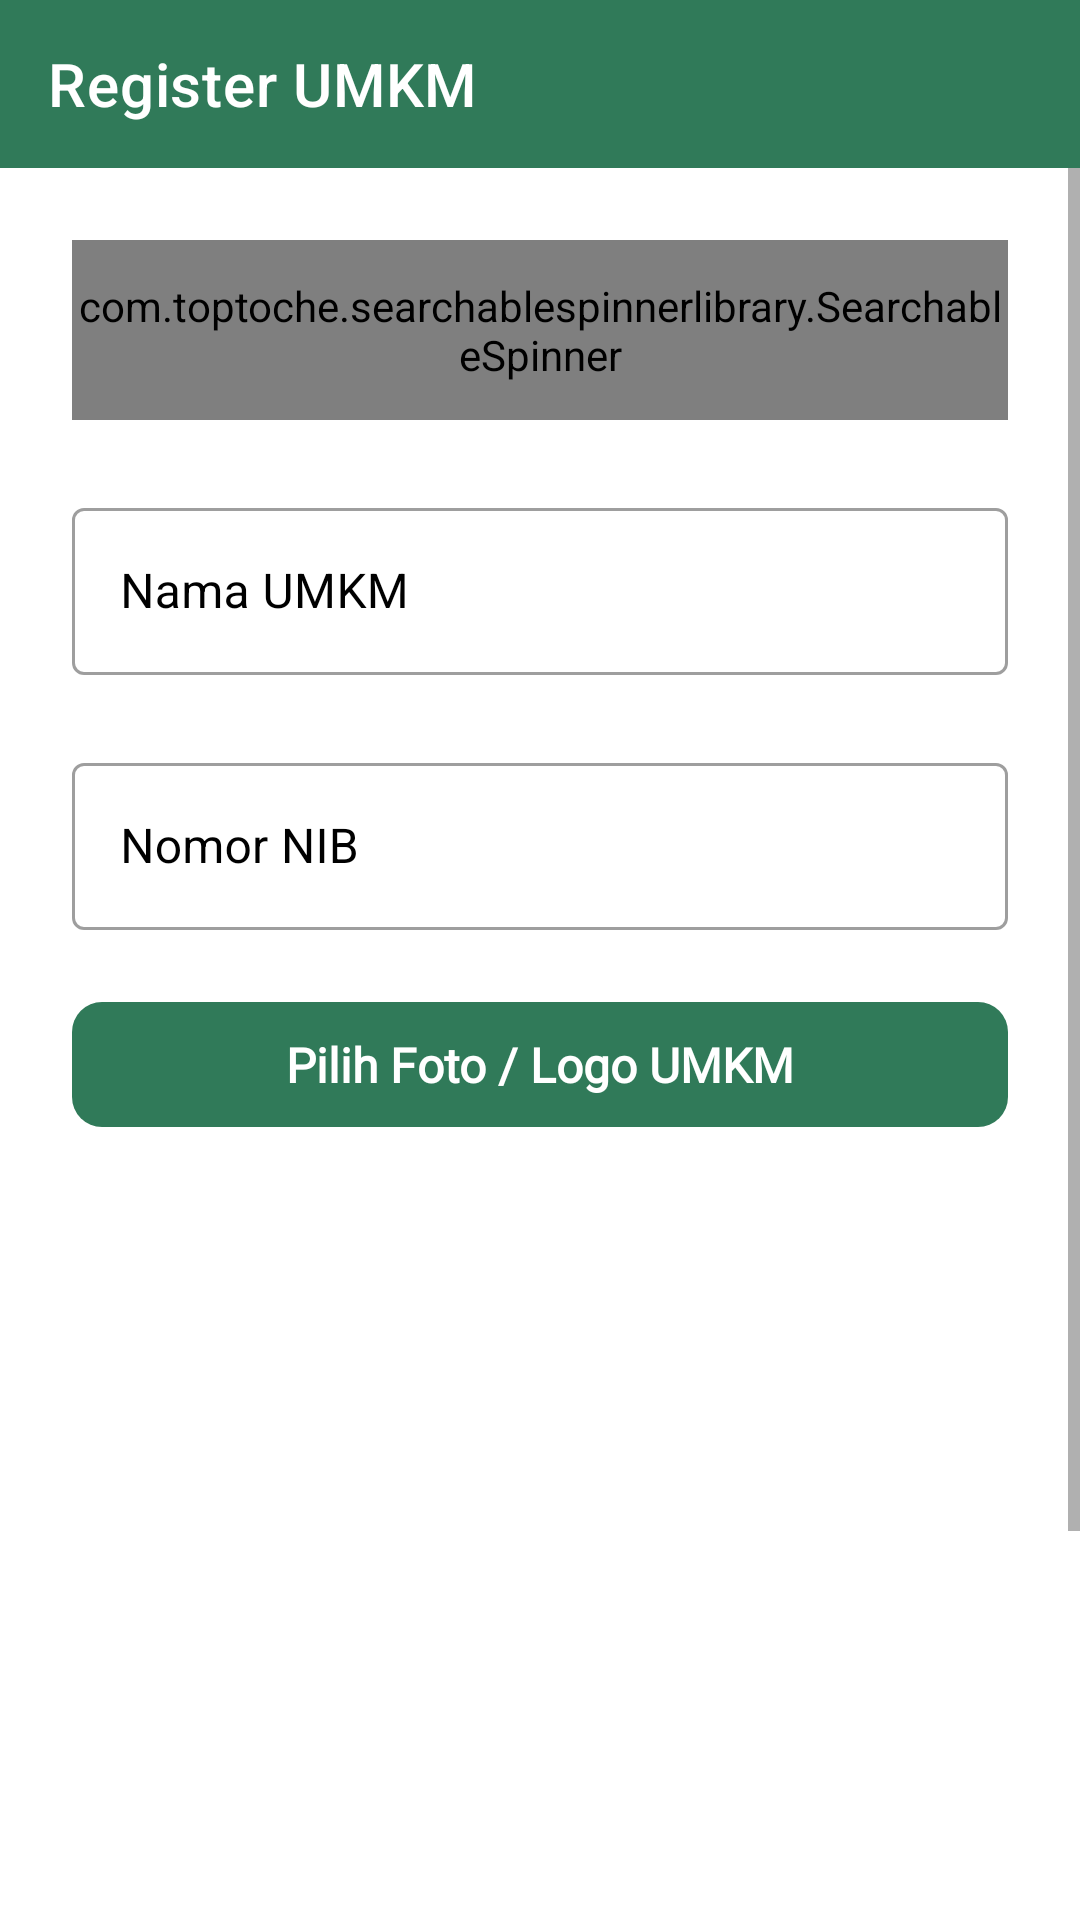

The Android layout XML behind this screen, and the referenced resources:
<!-- AndroidManifest.xml: application theme main -->
<!-- res/layout/activity_register_umkm2.xml -->
<?xml version="1.0" encoding="utf-8"?>
<androidx.constraintlayout.widget.ConstraintLayout xmlns:android="http://schemas.android.com/apk/res/android"
    xmlns:app="http://schemas.android.com/apk/res-auto"
    xmlns:tools="http://schemas.android.com/tools"
    android:layout_width="match_parent"
    android:layout_height="match_parent"
    tools:context=".view.RegisterUmkm">


    <androidx.appcompat.widget.Toolbar
        android:id="@+id/toolbar2"
        android:layout_width="match_parent"
        android:layout_height="wrap_content"
        android:background="@color/primary"
        android:minHeight="?attr/actionBarSize"
        android:theme="?attr/actionBarTheme"
        app:layout_constraintEnd_toEndOf="parent"
        app:layout_constraintStart_toStartOf="parent"
        app:layout_constraintTop_toTopOf="parent"
        app:title="Register UMKM"
        app:titleTextColor="@color/white" />

    <ScrollView
        android:layout_width="match_parent"
        android:layout_height="0dp"
        app:layout_constraintBottom_toBottomOf="parent"
        app:layout_constraintEnd_toEndOf="parent"
        app:layout_constraintStart_toStartOf="parent"
        app:layout_constraintTop_toBottomOf="@+id/toolbar2">

        <LinearLayout
            android:layout_width="match_parent"
            android:layout_height="wrap_content"
            android:orientation="vertical">

            <androidx.constraintlayout.widget.ConstraintLayout
                android:id="@+id/constraintLayout3"
                android:layout_width="match_parent"
                android:layout_height="wrap_content"
                android:layout_marginStart="24dp"
                android:layout_marginTop="24dp"
                android:layout_marginEnd="24dp"
                android:background="@drawable/spn_round_bg_outline"
                android:orientation="horizontal">

                <com.toptoche.searchablespinnerlibrary.SearchableSpinner
                    android:id="@+id/spnKota"
                    android:layout_width="match_parent"
                    android:layout_height="60dp"
                    app:hintText="Pilih Kabupaten Kota"
                    app:layout_constraintBottom_toBottomOf="parent"
                    app:layout_constraintEnd_toEndOf="parent"
                    app:layout_constraintStart_toStartOf="parent"
                    app:layout_constraintTop_toTopOf="parent" />
            </androidx.constraintlayout.widget.ConstraintLayout>

            <com.google.android.material.textfield.TextInputLayout
                android:id="@+id/textInputLayout"
                style="@style/Widget.MaterialComponents.TextInputLayout.OutlinedBox"
                android:layout_width="match_parent"
                android:layout_height="wrap_content"
                android:layout_marginStart="24dp"
                android:layout_marginTop="24dp"
                android:layout_marginEnd="24dp"
                android:hint="Nama UMKM"
                android:textColorHint="@color/black"
                app:hintTextColor="@color/black">

                <com.google.android.material.textfield.TextInputEditText
                    android:id="@+id/etNama"
                    android:layout_width="match_parent"
                    android:layout_height="wrap_content" />

            </com.google.android.material.textfield.TextInputLayout>

            <com.google.android.material.textfield.TextInputLayout
                android:id="@+id/textInputLayout2"
                style="@style/Widget.MaterialComponents.TextInputLayout.OutlinedBox"
                android:layout_width="match_parent"
                android:layout_height="wrap_content"
                android:layout_marginStart="24dp"
                android:layout_marginTop="24dp"
                android:layout_marginEnd="24dp"
                android:hint="Nomor NIB"
                android:textColorHint="@color/black"
                app:hintTextColor="@color/black">

                <com.google.android.material.textfield.TextInputEditText
                    android:id="@+id/etNIB"
                    android:layout_width="match_parent"
                    android:layout_height="wrap_content"
                    android:inputType="number" />
            </com.google.android.material.textfield.TextInputLayout>

            <TextView
                android:id="@+id/txt_choose_image"
                android:layout_width="match_parent"
                android:layout_height="wrap_content"
                android:layout_alignParentBottom="true"
                android:layout_marginLeft="24dp"

                android:layout_marginTop="24dp"
                android:layout_marginRight="24dp"
                android:layout_marginBottom="18dp"
                android:background="@drawable/rounded_button"
                android:fontFamily="@font/sailec_regular"
                android:gravity="center"
                android:padding="10dp"
                android:text="Pilih Foto / Logo UMKM"
                android:textColor="#ffffff"
                android:textSize="16sp"
                android:textStyle="bold" />

            <ImageView
                android:id="@+id/image_umkm"
                android:layout_width="match_parent"
                android:layout_height="300dp"
                android:layout_marginLeft="24dp"
                android:layout_marginTop="5dp"
                android:layout_marginRight="24dp"
                app:srcCompat="@drawable/image_placeholder" />

            <Button
                android:id="@+id/simpan"
                android:layout_width="match_parent"
                android:layout_height="60dp"
                android:layout_marginStart="24dp"
                android:layout_marginTop="24dp"
                android:layout_marginEnd="24dp"
                android:layout_marginBottom="24dp"
                android:text="Simpan"
                app:layout_constraintBottom_toBottomOf="parent"
                app:layout_constraintEnd_toEndOf="parent"
                app:layout_constraintStart_toStartOf="parent" />

        </LinearLayout>
    </ScrollView>





</androidx.constraintlayout.widget.ConstraintLayout>
<!-- resources referenced by this layout -->
<resources>
  <color name="black">#FF000000</color>
  <color name="primary">#307a59</color>
  <color name="white">#FFFFFFFF</color>
  <!-- drawable rounded_button (drawable) -->
  <?xml version="1.0" encoding="utf-8"?>
  <shape xmlns:android="http://schemas.android.com/apk/res/android">
  
      <corners android:radius="10dp" />
  <solid android:color="@color/colorPrimary"/>
  
  </shape>
  <!-- drawable spn_round_bg_outline (drawable) -->
  <?xml version="1.0" encoding="utf-8"?>
  <selector xmlns:android="http://schemas.android.com/apk/res/android" xmlns:app="http://schemas.android.com/apk/res-auto" xmlns:aapt="http://schemas.android.com/aapt">
      <item android:state_focused="true">
          <layer-list>
              <item>
                  <shape android:shape="rectangle">
                      <stroke android:width="1dp" android:color="#cccccc"/>
                      <corners android:radius="3dp"/>
                  </shape>
              </item>
          </layer-list>
      </item>
      <item android:state_enabled="false">
          <layer-list>
              <item>
                  <shape android:shape="rectangle">
                      <stroke android:width="1dp" android:color="#cccccc"/>
                      <solid android:color="#E4E6E6E6"/>
                      <corners android:radius="3dp"/>
                  </shape>
              </item>
          </layer-list>
      </item>
      <item>
          <layer-list>
              <item>
                  <shape android:shape="rectangle">
                      <stroke android:width="1dp" android:color="#e6e6e6"/>
                      <corners android:radius="3dp"/>
                </shape>
              </item>
          </layer-list>
      </item>
  </selector>
  <style name="main" parent="Theme.MaterialComponents.Light.NoActionBar">
          
          <item name="colorPrimary">@color/primary</item>
          <item name="colorPrimaryVariant">@color/purple_700</item>
          <item name="colorOnPrimary">@color/white</item>
          
          <item name="colorSecondary">@color/teal_200</item>
          <item name="colorSecondaryVariant">@color/teal_700</item>
          <item name="colorOnSecondary">@color/black</item>
          
          <item name="android:statusBarColor" tools:targetApi="l">#307a59</item>
  
          
      </style>
  <color name="colorPrimary">#307a59</color>
  <color name="purple_700">#FF3700B3</color>
  <color name="teal_200">#FF03DAC5</color>
  <color name="teal_700">#FF018786</color>
</resources>
